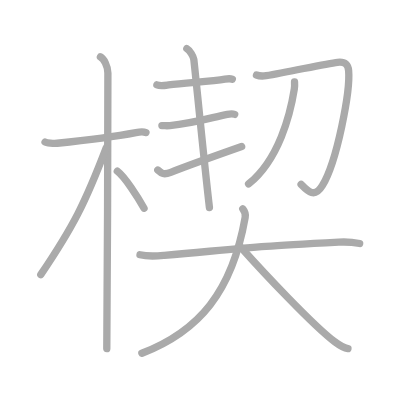
t = 0.00 s
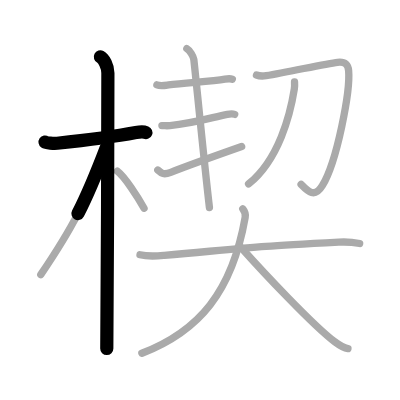
t = 2.50 s
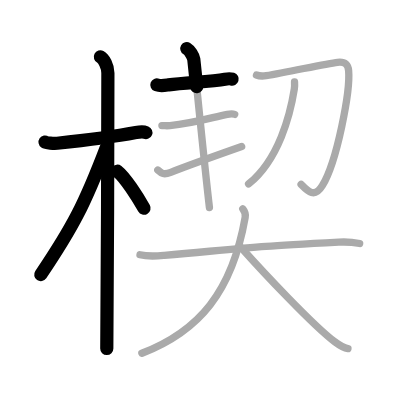
t = 5.25 s
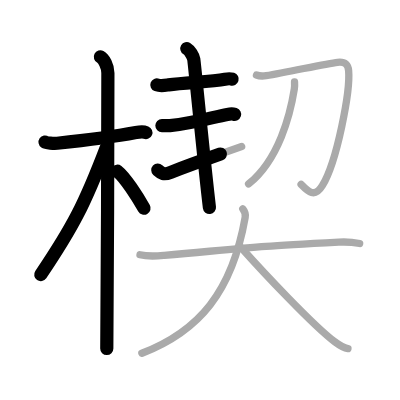
t = 7.75 s
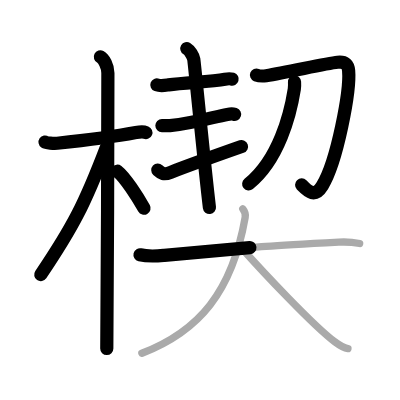
t = 10.50 s
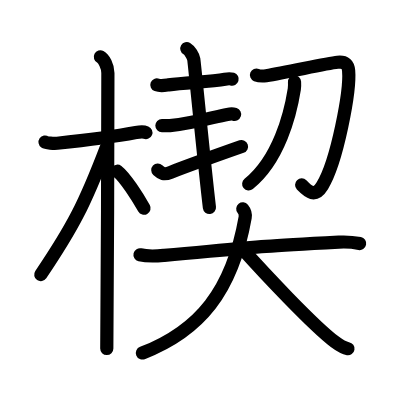
t = 13.00 s

The animated SVG that drew these frames (rendered in a browser with its animation timeline set to each time). Animation: 13 SMIL elements (animate=13); one cycle of 13.00 s.

<?xml version="1.0" standalone="no"?>
<!DOCTYPE svg PUBLIC "-//W3C//DTD SVG 1.1//EN"   "http://www.w3.org/Graphics/SVG/1.1/DTD/svg11.dtd">
<svg width="400px" height="400px"  version="1.1" xmlns="http://www.w3.org/2000/svg">
  <defs>
    <marker id="Triangle" viewBox="0 0 10 10" refX="0" refY="5" markerUnits="strokeWidth" markerWidth="3" style="stroke-opacity:0%;fill:#aaaaaa;" markerHeight="2" orient="auto">
      <path d="M 0 0 L 10 5 L 0 10 z" />
    </marker>
    
    <marker id="Arrow" viewBox="0 0 10 10" refX="5" refY="5" markerUnits="strokeWidth" markerWidth="1.8" style="stroke-opacity:0%;fill:#770000;" markerHeight="2" orient="auto">
      <path d="M 0 4 L 6 4 L 4 1 L 10 5 L 4 9 L 6 6 L 0 6 z" />
        <circle cx="5" cy="5" r="5" />
      </marker>
    
    <marker id="TriangleRed" viewBox="0 0 10 10" refX="0" refY="5" markerUnits="strokeWidth" markerWidth="3" style="stroke-opacity:0%;fill:#CC0000;" markerHeight="2" orient="auto">
      <path d="M 0 0 L 10 5 L 0 10 z" />
    </marker>
    
    <marker id="ArrowRed" viewBox="0 0 10 10" refX="5" refY="5" markerUnits="strokeWidth" markerWidth="1.8" style="stroke-opacity:0%;fill:#CC0000;" markerHeight="2" orient="auto">
      <path d="M 0 4 L 6 4 L 4 1 L 10 5 L 4 9 L 6 6 L 0 6 z" />
        <circle cx="5" cy="5" r="5" />
      </marker>
    
  </defs>
  
  <path style="fill:#ffffff; fill-opacity:100%; fill-rule:evenodd; stroke-width:0;" d="M 0 0 L 400px 0 L 400px 400px L 0 400px L 0 0" />

  <g transform="scale(3.6697247706422 3.6697247706422)">
<path style="fill:none; fill-opacity:0%; fill-rule:evenodd; stroke:#aaaaaa; stroke-opacity:100%; stroke-width: 1.5pt; stroke-linejoin:round; stroke-linecap:round;" d="M12.28 38.72c0.35 0.24 2.39 0.41 3.31 0.31c3.94-0.41 15.12-1.71 21.45-2.91c0.92-0.17 2.15-0.24 2.73 0"></path>
<path style="fill:none; fill-opacity:0%; fill-rule:evenodd; stroke:#aaaaaa; stroke-opacity:100%; stroke-width: 1.5pt; stroke-linejoin:round; stroke-linecap:round;" d="M27.36 15.5c0.91 0.47 2.04 2.5 2.04 4.42c0 0.95-0.12 69.25-0.3 75.08"></path>
<path style="fill:none; fill-opacity:0%; fill-rule:evenodd; stroke:#aaaaaa; stroke-opacity:100%; stroke-width: 1.5pt; stroke-linejoin:round; stroke-linecap:round;" d="M28.94 40.28C23.2 55.32 20 61.68 11.11 74.84"></path>
<path style="fill:none; fill-opacity:0%; fill-rule:evenodd; stroke:#aaaaaa; stroke-opacity:100%; stroke-width: 1.5pt; stroke-linejoin:round; stroke-linecap:round;" d="M31.97 46.65c2.09 1.63 5.52 6.94 7.28 10.1"></path>
<path style="fill:none; fill-opacity:0%; fill-rule:evenodd; stroke:#aaaaaa; stroke-opacity:100%; stroke-width: 1.5pt; stroke-linejoin:round; stroke-linecap:round;" d="M42.75 23.13c1 0.37 2.12 0.15 3.18 0c4.56-0.63 11.65-0.87 15.37-1.55c1.06-0.19 1.34-0.22 2.01 0"></path>
<path style="fill:none; fill-opacity:0%; fill-rule:evenodd; stroke:#aaaaaa; stroke-opacity:100%; stroke-width: 1.5pt; stroke-linejoin:round; stroke-linecap:round;" d="M50.91 13.25c0.78 0.45 1.75 2.02 1.9 2.92c0.16 0.9 2.94 29.33 4.26 40.38"></path>
<path style="fill:none; fill-opacity:0%; fill-rule:evenodd; stroke:#aaaaaa; stroke-opacity:100%; stroke-width: 1.5pt; stroke-linejoin:round; stroke-linecap:round;" d="M44.12 34.22c1.07 0 1.11 0.1 2.18 0c6.95-0.67 11.93-2.37 15.65-3.05c1.06-0.19 1.34-0.22 2.01 0"></path>
<path style="fill:none; fill-opacity:0%; fill-rule:evenodd; stroke:#aaaaaa; stroke-opacity:100%; stroke-width: 1.5pt; stroke-linejoin:round; stroke-linecap:round;" d="M43 46.34c1.01 0.94 1.62 1.37 3.53 0.62c5.21-2.03 11.76-4.37 19.32-7.03"></path>
<path style="fill:none; fill-opacity:0%; fill-rule:evenodd; stroke:#aaaaaa; stroke-opacity:100%; stroke-width: 1.5pt; stroke-linejoin:round; stroke-linecap:round;" d="M69.89 20.44c0.84 0.34 1.9 0.3 2.64 0.19c6.02-0.95 16.13-3.31 19.46-3.66c2.17-0.23 2.87 0.69 3.01 2.29c0.49 5.5-3.13 24.72-7.17 31.34C85.75 54 84 52.25 82.05 50.24"></path>
<path style="fill:none; fill-opacity:0%; fill-rule:evenodd; stroke:#aaaaaa; stroke-opacity:100%; stroke-width: 1.5pt; stroke-linejoin:round; stroke-linecap:round;" d="M80.26 22.32c0.03 0.48 0.04 1.25-0.06 1.95C79.12 31.11 76 43.5 67.74 50.13"></path>
<path style="fill:none; fill-opacity:0%; fill-rule:evenodd; stroke:#aaaaaa; stroke-opacity:100%; stroke-width: 1.5pt; stroke-linejoin:round; stroke-linecap:round;" d="M38.15 69.43c2.38 0.57 5.05 0.3 6.62 0.16c27.02-2.44 22.81-2.27 47.54-3.61c1.97-0.11 3.95 0.03 5.7 0.38"></path>
<path style="fill:none; fill-opacity:0%; fill-rule:evenodd; stroke:#aaaaaa; stroke-opacity:100%; stroke-width: 1.5pt; stroke-linejoin:round; stroke-linecap:round;" d="M66.16 56.9c0.44 0.54 0.85 1.18 0.65 2.33C63.25 79.5 54.25 90.25 38.66 96.25"></path>
<path style="fill:none; fill-opacity:0%; fill-rule:evenodd; stroke:#aaaaaa; stroke-opacity:100%; stroke-width: 1.5pt; stroke-linejoin:round; stroke-linecap:round;" d="M65.75 67.5c5.88 6.59 19.6 21.22 25.47 25.64c2 1.5 2.69 1.72 3.6 1.87"></path>

<path style="fill:none; fill-opacity:0%; fill-rule:evenodd; stroke:#000000; stroke-opacity:100%; stroke-width: 2.7pt; stroke-linejoin:round; stroke-linecap:round;" d="M12.28 38.72c0.35 0.24 2.39 0.41 3.31 0.31c3.94-0.41 15.12-1.71 21.45-2.91c0.92-0.17 2.15-0.24 2.73 0" pathLength="100" stroke-dashoffset="100" stroke-dasharray="100 105"><animate id="dashAnim1" attributeName="stroke-dashoffset" from="100" to="0" dur="1s" calcMode="linear" fill="freeze"/></path>
<path style="fill:none; fill-opacity:0%; fill-rule:evenodd; stroke:#000000; stroke-opacity:100%; stroke-width: 2.7pt; stroke-linejoin:round; stroke-linecap:round;" d="M27.36 15.5c0.91 0.47 2.04 2.5 2.04 4.42c0 0.95-0.12 69.25-0.3 75.08" pathLength="100" stroke-dashoffset="100" stroke-dasharray="100 105"><animate id="dashAnim2" attributeName="stroke-dashoffset" from="100" to="0" dur="1s" calcMode="linear" begin="dashAnim1.end" fill="freeze"/></path>
<path style="fill:none; fill-opacity:0%; fill-rule:evenodd; stroke:#000000; stroke-opacity:100%; stroke-width: 2.7pt; stroke-linejoin:round; stroke-linecap:round;" d="M28.94 40.28C23.2 55.32 20 61.68 11.11 74.84" pathLength="100" stroke-dashoffset="100" stroke-dasharray="100 105"><animate id="dashAnim3" attributeName="stroke-dashoffset" from="100" to="0" dur="1s" calcMode="linear" begin="dashAnim2.end" fill="freeze"/></path>
<path style="fill:none; fill-opacity:0%; fill-rule:evenodd; stroke:#000000; stroke-opacity:100%; stroke-width: 2.7pt; stroke-linejoin:round; stroke-linecap:round;" d="M31.97 46.65c2.09 1.63 5.52 6.94 7.28 10.1" pathLength="100" stroke-dashoffset="100" stroke-dasharray="100 105"><animate id="dashAnim4" attributeName="stroke-dashoffset" from="100" to="0" dur="1s" calcMode="linear" begin="dashAnim3.end" fill="freeze"/></path>
<path style="fill:none; fill-opacity:0%; fill-rule:evenodd; stroke:#000000; stroke-opacity:100%; stroke-width: 2.7pt; stroke-linejoin:round; stroke-linecap:round;" d="M42.75 23.13c1 0.37 2.12 0.15 3.18 0c4.56-0.63 11.65-0.87 15.37-1.55c1.06-0.19 1.34-0.22 2.01 0" pathLength="100" stroke-dashoffset="100" stroke-dasharray="100 105"><animate id="dashAnim5" attributeName="stroke-dashoffset" from="100" to="0" dur="1s" calcMode="linear" begin="dashAnim4.end" fill="freeze"/></path>
<path style="fill:none; fill-opacity:0%; fill-rule:evenodd; stroke:#000000; stroke-opacity:100%; stroke-width: 2.7pt; stroke-linejoin:round; stroke-linecap:round;" d="M50.91 13.25c0.78 0.45 1.75 2.02 1.9 2.92c0.16 0.9 2.94 29.33 4.26 40.38" pathLength="100" stroke-dashoffset="100" stroke-dasharray="100 105"><animate id="dashAnim6" attributeName="stroke-dashoffset" from="100" to="0" dur="1s" calcMode="linear" begin="dashAnim5.end" fill="freeze"/></path>
<path style="fill:none; fill-opacity:0%; fill-rule:evenodd; stroke:#000000; stroke-opacity:100%; stroke-width: 2.7pt; stroke-linejoin:round; stroke-linecap:round;" d="M44.12 34.22c1.07 0 1.11 0.1 2.18 0c6.95-0.67 11.93-2.37 15.65-3.05c1.06-0.19 1.34-0.22 2.01 0" pathLength="100" stroke-dashoffset="100" stroke-dasharray="100 105"><animate id="dashAnim7" attributeName="stroke-dashoffset" from="100" to="0" dur="1s" calcMode="linear" begin="dashAnim6.end" fill="freeze"/></path>
<path style="fill:none; fill-opacity:0%; fill-rule:evenodd; stroke:#000000; stroke-opacity:100%; stroke-width: 2.7pt; stroke-linejoin:round; stroke-linecap:round;" d="M43 46.34c1.01 0.94 1.62 1.37 3.53 0.62c5.21-2.03 11.76-4.37 19.32-7.03" pathLength="100" stroke-dashoffset="100" stroke-dasharray="100 105"><animate id="dashAnim8" attributeName="stroke-dashoffset" from="100" to="0" dur="1s" calcMode="linear" begin="dashAnim7.end" fill="freeze"/></path>
<path style="fill:none; fill-opacity:0%; fill-rule:evenodd; stroke:#000000; stroke-opacity:100%; stroke-width: 2.7pt; stroke-linejoin:round; stroke-linecap:round;" d="M69.89 20.44c0.84 0.34 1.9 0.3 2.64 0.19c6.02-0.95 16.13-3.31 19.46-3.66c2.17-0.23 2.87 0.69 3.01 2.29c0.49 5.5-3.13 24.72-7.17 31.34C85.75 54 84 52.25 82.05 50.24" pathLength="100" stroke-dashoffset="100" stroke-dasharray="100 105"><animate id="dashAnim9" attributeName="stroke-dashoffset" from="100" to="0" dur="1s" calcMode="linear" begin="dashAnim8.end" fill="freeze"/></path>
<path style="fill:none; fill-opacity:0%; fill-rule:evenodd; stroke:#000000; stroke-opacity:100%; stroke-width: 2.7pt; stroke-linejoin:round; stroke-linecap:round;" d="M80.26 22.32c0.03 0.48 0.04 1.25-0.06 1.95C79.12 31.11 76 43.5 67.74 50.13" pathLength="100" stroke-dashoffset="100" stroke-dasharray="100 105"><animate id="dashAnim10" attributeName="stroke-dashoffset" from="100" to="0" dur="1s" calcMode="linear" begin="dashAnim9.end" fill="freeze"/></path>
<path style="fill:none; fill-opacity:0%; fill-rule:evenodd; stroke:#000000; stroke-opacity:100%; stroke-width: 2.7pt; stroke-linejoin:round; stroke-linecap:round;" d="M38.15 69.43c2.38 0.57 5.05 0.3 6.62 0.16c27.02-2.44 22.81-2.27 47.54-3.61c1.97-0.11 3.95 0.03 5.7 0.38" pathLength="100" stroke-dashoffset="100" stroke-dasharray="100 105"><animate id="dashAnim11" attributeName="stroke-dashoffset" from="100" to="0" dur="1s" calcMode="linear" begin="dashAnim10.end" fill="freeze"/></path>
<path style="fill:none; fill-opacity:0%; fill-rule:evenodd; stroke:#000000; stroke-opacity:100%; stroke-width: 2.7pt; stroke-linejoin:round; stroke-linecap:round;" d="M66.16 56.9c0.44 0.54 0.85 1.18 0.65 2.33C63.25 79.5 54.25 90.25 38.66 96.25" pathLength="100" stroke-dashoffset="100" stroke-dasharray="100 105"><animate id="dashAnim12" attributeName="stroke-dashoffset" from="100" to="0" dur="1s" calcMode="linear" begin="dashAnim11.end" fill="freeze"/></path>
<path style="fill:none; fill-opacity:0%; fill-rule:evenodd; stroke:#000000; stroke-opacity:100%; stroke-width: 2.7pt; stroke-linejoin:round; stroke-linecap:round;" d="M65.75 67.5c5.88 6.59 19.6 21.22 25.47 25.64c2 1.5 2.69 1.72 3.6 1.87" pathLength="100" stroke-dashoffset="100" stroke-dasharray="100 105"><animate id="dashAnim13" attributeName="stroke-dashoffset" from="100" to="0" dur="1s" calcMode="linear" begin="dashAnim12.end" fill="freeze"/></path>

</g>

</svg>  
          
